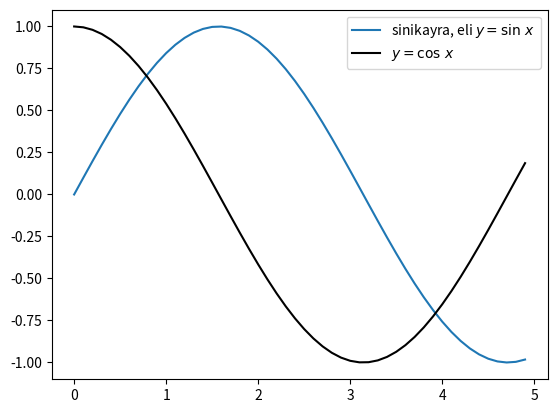

Recreate this plot in Python.
import numpy as np
import matplotlib.pyplot as plt

x = np.arange(0, 5, 0.1)
y_sin = np.sin(x)
y_cos = np.cos(x)

plt.plot(x, y_sin, label=r'sinikayra, eli $y = \sin\, x$')
plt.plot(x, y_cos, 'k', label=r'$y = \cos\, x$')

plt.legend()
plt.show()
#plt.savefig('pyplot.png')
